Run: headless pygame with SDL's dummy video driver; simulated clock (each Clock.tick advances the game by its frame time, no real sleeping); random seed 0; keys injected as events and as key.get_pressed() state; mouse plan: one left click at the window centre at the start of phase 2, then a move to the lower-right quarter at the start of phase 3.
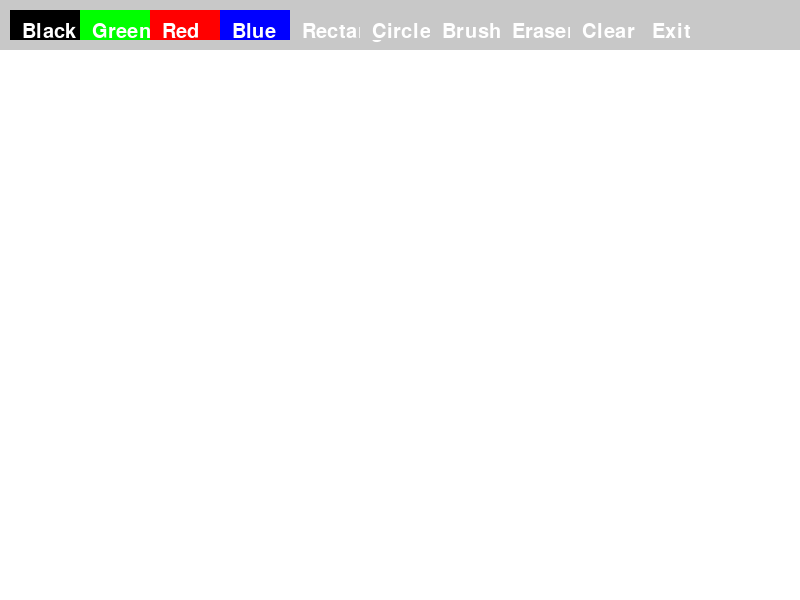
Frame 1 of 4 · flips 1–60 · no input
Frame 2 of 4 · flips 61–180 · clicked the window centre · tapped SPACE, RETURN · held RIGHT (→), D · screen unchanged from frame 1, image omitted
Frame 3 of 4 · flips 181–300 · moved the mouse to the lower-right quarter · held DOWN (↓), S · screen unchanged from frame 2, image omitted
Frame 4 of 4 · flips 301–420 · held LEFT (←), A, UP (↑), W · screen unchanged from frame 3, image omitted

The pygame program that drew these frames:

import pygame
import sys

# Initialize pygame
pygame.init()

# Screen dimensions
width, height = 800, 600
screen = pygame.display.set_mode((width, height))
pygame.display.set_caption('Paint')

# Define colors
white = (255, 255, 255)
black = (0, 0, 0)
green = (0, 255, 0)
red = (255, 0, 0)
blue = (0, 0, 255)
gray = (200, 200, 200)

# Brush settings
drawing = False
brush_color = black
shape = 'brush'  # default is freeform brush

# Button class to create and manage buttons
class Button:
    def __init__(self, x, y, width, height, text, color, action):
        self.rect = pygame.Rect(x, y, width, height)
        self.text = text
        self.color = color
        self.action = action

    def draw(self, screen):
        pygame.draw.rect(screen, self.color, self.rect)
        font = pygame.font.Font(None, 30)
        text_surface = font.render(self.text, True, white)
        screen.blit(text_surface, (self.rect.x + 12, self.rect.y + 12))

    def check_action(self, event):
        if event.type == pygame.MOUSEBUTTONDOWN:
            if self.rect.collidepoint(event.pos):
                self.action()

# Functions for color and shape selection
def set_black():
    global brush_color
    brush_color = black

def set_green():
    global brush_color
    brush_color = green

def set_red():
    global brush_color
    brush_color = red

def set_blue():
    global brush_color
    brush_color = blue

def set_rectangle():
    global shape
    shape = 'rectangle'

def set_circle():
    global shape
    shape = 'circle'

def set_brush():
    global shape
    shape = 'brush'

def set_eraser():
    global shape
    shape = 'eraser'

def clear_screen():
    screen.fill(white)

def exit_app():
    pygame.quit()
    sys.exit()

# Buttons setup
buttons = [
    Button(10, 10, 70, 30, 'Black', black, set_black),
    Button(80, 10, 70, 30, 'Green', green, set_green),
    Button(150, 10, 70, 30, 'Red', red, set_red),
    Button(220, 10, 70, 30, 'Blue', blue, set_blue),
    Button(290, 10, 70, 30, 'Rectangle', gray, set_rectangle),
    Button(360, 10, 70, 30, 'Circle', gray, set_circle),
    Button(430, 10, 70, 30, 'Brush', gray, set_brush),
    Button(500, 10, 70, 30, 'Eraser', gray, set_eraser),
    Button(570, 10, 70, 30, 'Clear', gray, clear_screen),
    Button(640, 10, 70, 30, 'Exit', gray, exit_app)
]

# Initialize the screen
clear_screen()

# Main loop
while True:
    for event in pygame.event.get():
        if event.type == pygame.QUIT:
            pygame.quit()
            sys.exit()

        if event.type == pygame.MOUSEBUTTONDOWN:
            if event.button == 1:
                drawing = True
        elif event.type == pygame.MOUSEBUTTONUP:
            if event.button == 1:
                drawing = False

        for button in buttons:
            button.check_action(event)

    mouse_x, mouse_y = pygame.mouse.get_pos()

    if drawing and mouse_y > 60:
        if shape == 'brush':
            pygame.draw.circle(screen, brush_color, (mouse_x, mouse_y), 5)
        elif shape == 'rectangle':
            pygame.draw.rect(screen, brush_color, pygame.Rect(mouse_x - 50, mouse_y - 50, 100, 100), 2)
        elif shape == 'circle':
            pygame.draw.circle(screen, brush_color, (mouse_x, mouse_y), 50, 2)
        elif shape == 'eraser':
            pygame.draw.circle(screen, white, (mouse_x, mouse_y), 10)

    # Draw the toolbar with buttons
    pygame.draw.rect(screen, gray, (0, 0, width, 50))  # toolbar background
    for button in buttons:
        button.draw(screen)

    pygame.display.flip()
